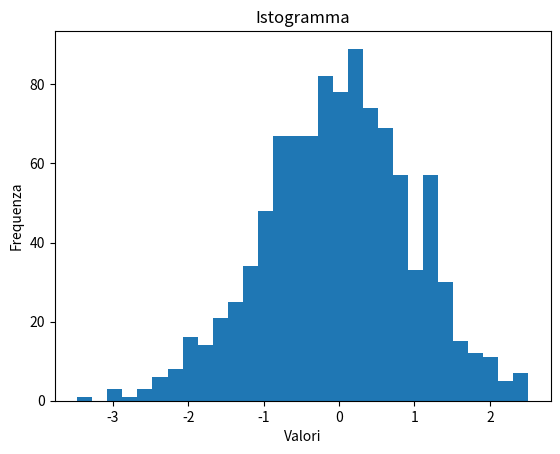

Write the Python code that produced this figure.

import numpy as np
import matplotlib.pyplot as plt

data = np.random.randn(1000)

plt.figure()
plt.hist(data, bins=30)
plt.title('Istogramma')
plt.xlabel('Valori')
plt.ylabel('Frequenza')
plt.show()